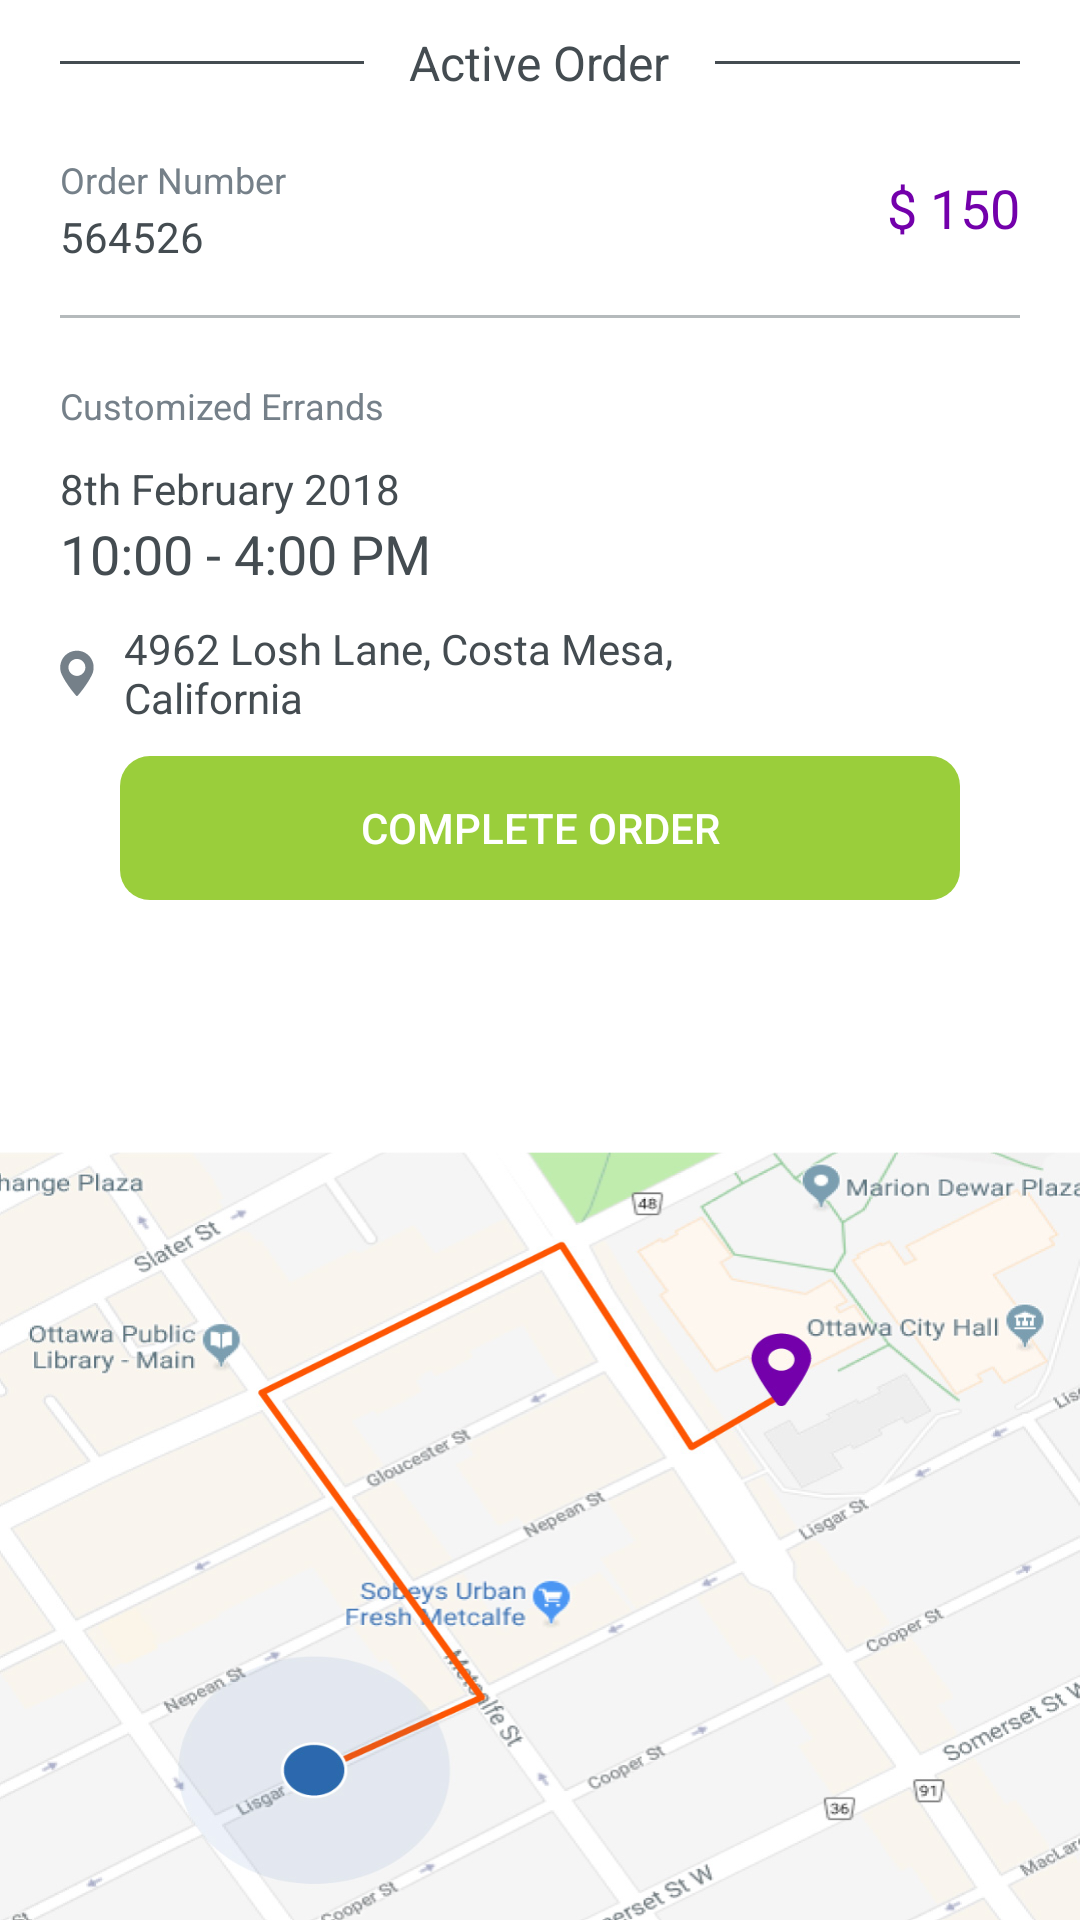

Produce the Android XML layout that renders to this screen, including the resource entries it uses.
<!-- AndroidManifest.xml: application theme AppTheme -->
<!-- res/layout/active_order.xml -->
<?xml version="1.0" encoding="utf-8"?>
<LinearLayout xmlns:android="http://schemas.android.com/apk/res/android"
    xmlns:app="http://schemas.android.com/apk/res-auto"
    android:layout_width="match_parent"
    android:layout_height="wrap_content"
    android:background="#fff"
    android:orientation="vertical"
    android:weightSum="1">

    <LinearLayout
        android:layout_width="match_parent"
        android:layout_height="0dp"
        android:layout_gravity="top"
        android:layout_weight="0.6"
        android:orientation="vertical">

        <RelativeLayout
            android:layout_width="match_parent"
            android:layout_height="wrap_content"
            android:layout_marginBottom="20dp"
            android:layout_marginTop="10dp"
            android:orientation="vertical">

            <View
                android:id="@+id/active_divider"
                android:layout_width="wrap_content"
                android:layout_height="1dp"
                android:layout_alignWithParentIfMissing="false"
                android:layout_centerHorizontal="false"
                android:layout_centerInParent="true"
                android:layout_centerVertical="false"
                android:layout_marginEnd="20dp"
                android:layout_marginStart="20dp"
                android:background="#444C51" />

            <TextView
                android:id="@+id/active_textView3"
                android:layout_width="wrap_content"
                android:layout_height="wrap_content"
                android:layout_alignWithParentIfMissing="false"
                android:layout_centerHorizontal="false"
                android:layout_centerInParent="true"
                android:layout_centerVertical="false"
                android:background="#fff"
                android:paddingLeft="15dp"
                android:paddingRight="15dp"
                android:text="Active Order"
                android:textColor="#444C51"
                android:textSize="16sp" />

        </RelativeLayout>

        <LinearLayout
            android:layout_width="match_parent"
            android:layout_height="wrap_content"
            android:layout_marginBottom="20dp"
            android:layout_marginEnd="20dp"
            android:layout_marginStart="20dp"
            android:background="@drawable/underline"
            android:baselineAligned="false"
            android:orientation="horizontal"
            android:paddingBottom="20dp"
            android:weightSum="1">

            <LinearLayout
                android:layout_width="wrap_content"
                android:layout_height="match_parent"
                android:layout_weight="0.7"
                android:orientation="vertical">

                <TextView
                    android:id="@+id/textView12"
                    android:layout_width="match_parent"
                    android:layout_height="match_parent"
                    android:layout_weight="1"
                    android:text="Order Number"
                    android:textColor="#758089"
                    android:textSize="12sp" />

                <TextView
                    android:id="@+id/textView13"
                    android:layout_width="match_parent"
                    android:layout_height="match_parent"
                    android:layout_weight="1"
                    android:text="564526"
                    android:textColor="#444C51" />
            </LinearLayout>

            <LinearLayout
                android:layout_width="wrap_content"
                android:layout_height="match_parent"
                android:layout_weight="0.3"
                android:gravity="center_vertical"
                android:orientation="horizontal">

                <TextView
                    android:id="@+id/textView14"
                    android:layout_width="0dp"
                    android:layout_height="wrap_content"
                    android:layout_weight="1"
                    android:gravity="end"
                    android:text="$ 150"
                    android:textColor="#7300AB"
                    android:textSize="18sp" />
            </LinearLayout>

        </LinearLayout>

        <LinearLayout
            android:layout_width="match_parent"
            android:layout_height="wrap_content"
            android:layout_marginEnd="20dp"
            android:layout_marginStart="20dp"
            android:orientation="vertical">

            <TextView
                android:id="@+id/textView15"
                android:layout_width="match_parent"
                android:layout_height="wrap_content"
                android:layout_marginBottom="10dp"
                android:text="Customized Errands"
                android:textColor="#758089"
                android:textSize="12sp" />

            <TextView
                android:id="@+id/textView16"
                android:layout_width="match_parent"
                android:layout_height="wrap_content"
                android:text="8th February 2018"
                android:textColor="#444C51"
                android:textSize="14sp" />

            <TextView
                android:id="@+id/textView17"
                android:layout_width="match_parent"
                android:layout_height="wrap_content"
                android:text="10:00 - 4:00 PM"
                android:textColor="#444C51"
                android:textSize="18sp" />

            <TextView
                android:id="@+id/textView18"
                android:layout_width="match_parent"
                android:layout_height="wrap_content"
                android:drawablePadding="10dp"
                android:drawableStart="@mipmap/map_pin"
                android:paddingBottom="10dp"
                android:paddingTop="10dp"
                android:text="@string/complete_order_loc"
                android:textColor="#444C51" />
        </LinearLayout>

        <LinearLayout
            android:layout_width="match_parent"
            android:layout_height="wrap_content"
            android:layout_marginBottom="10dp"
            android:layout_marginEnd="40dp"
            android:layout_marginStart="40dp"
            android:orientation="vertical">

            <Button
                android:id="@+id/button3"
                style="?android:attr/borderlessButtonStyle"
                android:layout_width="match_parent"
                android:layout_height="wrap_content"
                android:background="@drawable/complete_order_btn"
                android:text="Complete Order"
                android:textColor="@drawable/complete_order_btn_txt" />
        </LinearLayout>

    </LinearLayout>

    <LinearLayout
        android:layout_width="match_parent"
        android:layout_height="0dp"
        android:layout_weight="0.4"
        android:orientation="vertical">

        <ImageView
            android:id="@+id/imageView2"
            android:layout_width="match_parent"
            android:layout_height="match_parent"
            android:background="@mipmap/map" />
    </LinearLayout>

</LinearLayout>
<!-- resources referenced by this layout -->
<resources>
  <!-- drawable complete_order_btn (drawable) -->
  <?xml version="1.0" encoding="utf-8"?>
  
  <selector xmlns:android="http://schemas.android.com/apk/res/android" >
      <item android:state_pressed="true" >
          <shape android:shape="rectangle"  >
              <corners android:radius="10dip" />
              <stroke android:width="2dip" android:color="#9ACE3B" />
          </shape>
      </item>
      <item >
          <shape android:shape="rectangle"  >
              <corners android:radius="10dip" />
              <solid android:color="#9ACE3B"/>
          </shape>
      </item>
  </selector>
  <!-- drawable complete_order_btn_txt (drawable) -->
  <selector xmlns:android="http://schemas.android.com/apk/res/android">
      
      
      <item android:state_focused="true"
          android:state_pressed="true"
          android:color="#9ACE3B" />
  
      
      <item android:state_focused="false"
          android:state_pressed="true"
          android:color="#9ACE3B" />
  
      
      <item android:color="#fff" />
  </selector>
  <!-- drawable underline (drawable) -->
  <?xml version="1.0" encoding="utf-8"?>
  
  <layer-list xmlns:android="http://schemas.android.com/apk/res/android" >
  
      <item android:bottom="1dp" android:left="-3dp" android:right="-3dp" android:top="-3dp">
          <shape android:shape="rectangle" >
              <stroke android:width="1dp" android:color="@color/lightGrey" />
          </shape>
      </item>
  
  </layer-list>
  <!-- mipmap map: jpg bitmap (mipmap-xxxhdpi, 164415 bytes) -->
  <!-- mipmap map_pin: png bitmap (mipmap-hdpi, 346 bytes) -->
  <string name="complete_order_loc">4962  Losh Lane, Costa Mesa,\nCalifornia</string>
  <style name="AppTheme" parent="Theme.AppCompat.Light.DarkActionBar">
          
          <item name="colorPrimary">@color/colorPrimary</item>
          <item name="colorPrimaryDark">@color/colorPrimaryDark</item>
          <item name="colorAccent">@color/colorAccent</item>
      </style>
  <color name="lightGrey">#B5BABC</color>
  <color name="colorPrimary">#fff</color>
  <color name="colorPrimaryDark">#00574B</color>
  <color name="colorAccent">#B5BABC</color>
</resources>
